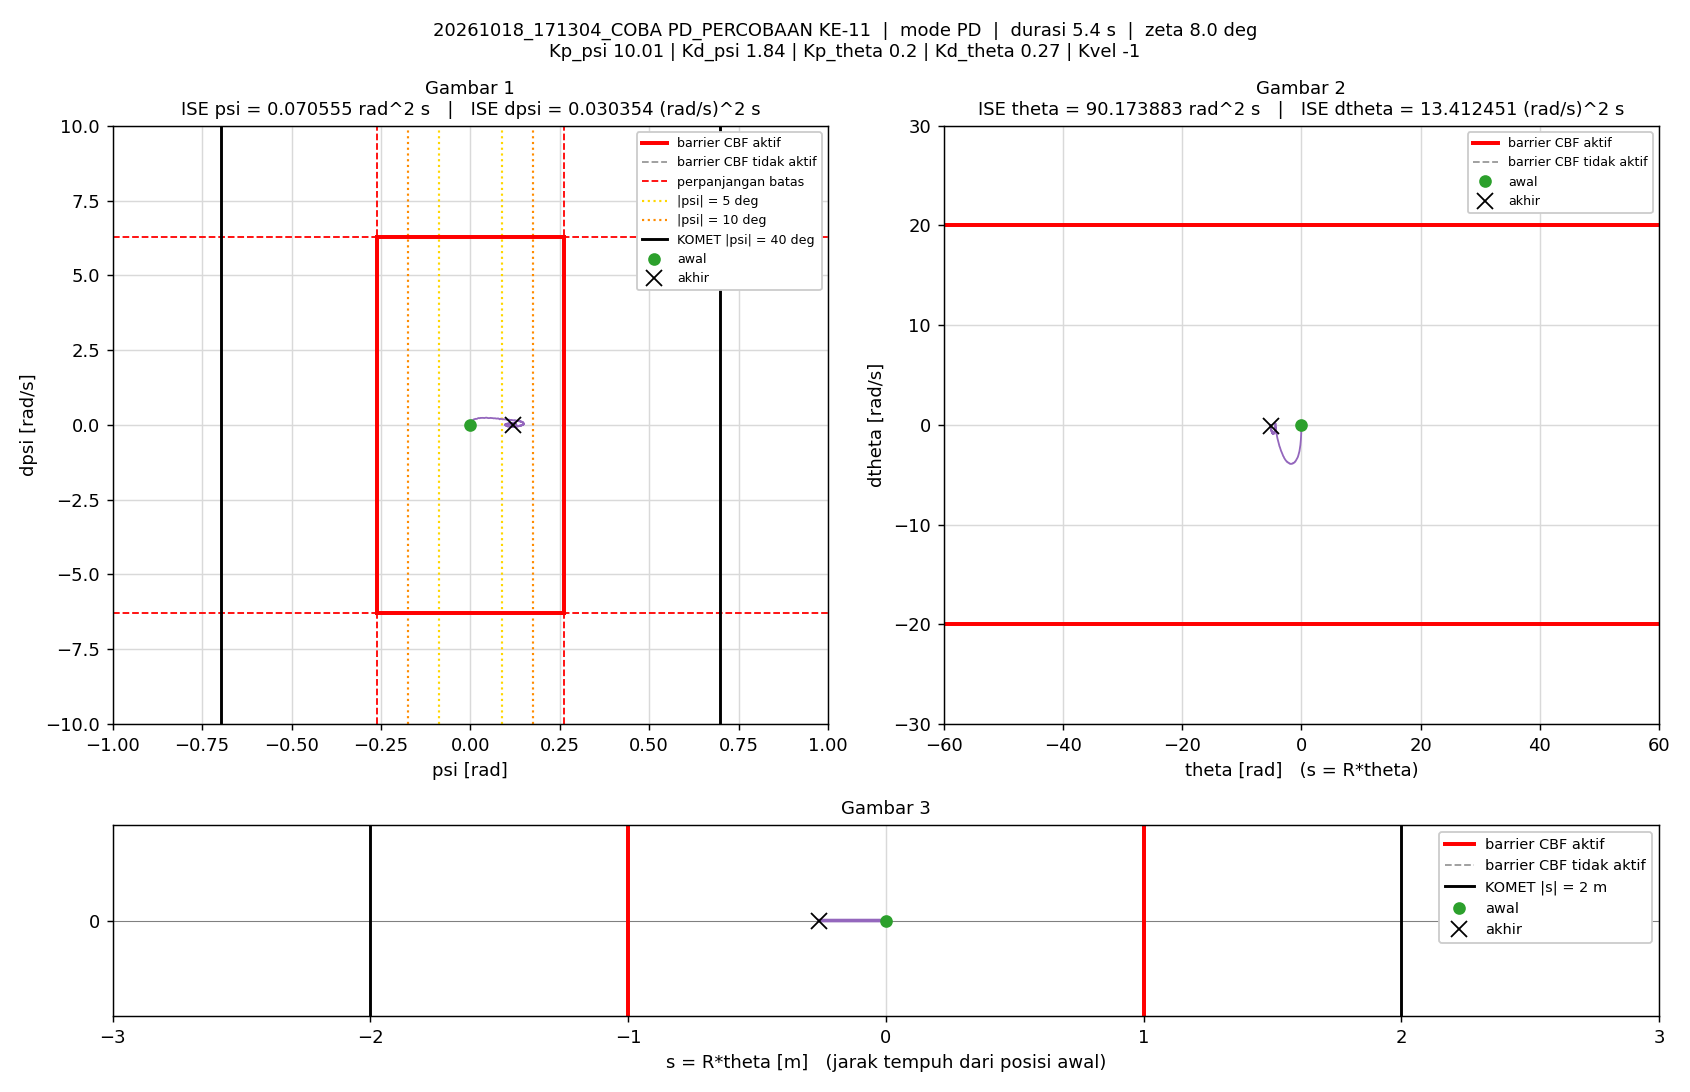

Data behind this chart, as committed beside it:
t_s, theta_rad, dtheta_rad_s, psi_rad, dpsi_rad_s, error_theta, error_dtheta, error_psi, error_dpsi, u_PD_Nm, u_Nm, status_cbf, dorong_N, ISE_theta, ISE_dtheta, ISE_psi, ISE_dpsi, Kp_psi, Kd_psi, Kp_theta, Kd_theta, Kvel, Alpha_1, Alpha_2
0.005, 0, 0, -1.5560297e-07, 0, 0, 0, 1.5560297e-07, 0, -1.5575857e-06, -1.5575857e-06, -, 0, 0, 0, 1.2106142e-16, 0, 10.01, 1.84, 0.2, 0.27, -1, 33.33, 54.73
0.01, -0.0004524, -0.152, 0.0002467, 0.05215, 0.0004524, 0.152, -0.0002467, -0.05215, 0.05728, 0.05728, -, 0, 1.0232392e-09, 0.0001156, 3.0436521e-10, 1.3595722e-05, 10.01, 1.84, 0.2, 0.27, -1, 33.33, 54.73
0.015, -0.00159, -0.2888, 0.0006249, 0.08097, 0.00159, 0.2888, -0.0006249, -0.08097, 0.07695, 0.07695, -, 0, 1.3656667e-08, 0.0005325, 2.2569387e-09, 4.6376615e-05, 10.01, 1.84, 0.2, 0.27, -1, 33.33, 54.73
0.02, -0.003178, -0.3467, 0.001053, 0.07963, 0.003178, 0.3467, -0.001053, -0.07963, 0.06281, 0.06281, -, 0, 6.414734e-08, 0.001134, 7.8041016e-09, 7.8080164e-05, 10.01, 1.84, 0.2, 0.27, -1, 33.33, 54.73
0.025, -0.004964, -0.3805, 0.001469, 0.07028, 0.004964, 0.3805, -0.001469, -0.07028, 0.04028, 0.04028, -, 0, 1.87338e-07, 0.001858, 1.8593052e-08, 0.0001028, 10.01, 1.84, 0.2, 0.27, -1, 33.33, 54.73
0.03, -0.006995, -0.439, 0.001856, 0.06715, 0.006995, 0.439, -0.001856, -0.06715, 0.02219, 0.02219, -, 0, 4.3201318e-07, 0.002821, 3.5812295e-08, 0.0001253, 10.01, 1.84, 0.2, 0.27, -1, 33.33, 54.73
0.035, -0.009437, -0.5314, 0.002255, 0.07847, 0.009437, 0.5314, -0.002255, -0.07847, 0.02158, 0.02158, -, 0, 8.7727671e-07, 0.004233, 6.1229361e-08, 0.0001561, 10.01, 1.84, 0.2, 0.27, -1, 33.33, 54.73
0.04, -0.01244, -0.6489, 0.002731, 0.1047, 0.01244, 0.6489, -0.002731, -0.1047, 0.04223, 0.04223, -, 0, 1.6509236e-06, 0.006338, 9.8519156e-08, 0.0002109, 10.01, 1.84, 0.2, 0.27, -1, 33.33, 54.73
0.045, -0.01606, -0.7703, 0.003321, 0.1292, 0.01606, 0.7703, -0.003321, -0.1292, 0.0598, 0.0598, -, 0, 2.9399716e-06, 0.009306, 1.5366584e-07, 0.0002944, 10.01, 1.84, 0.2, 0.27, -1, 33.33, 54.73
0.05, -0.02012, -0.8596, 0.004077, 0.1492, 0.02012, 0.8596, -0.004077, -0.1492, 0.07931, 0.07931, -, 0, 4.9646752e-06, 0.013, 2.367957e-07, 0.0004057, 10.01, 1.84, 0.2, 0.27, -1, 33.33, 54.73
0.055, -0.02457, -0.9274, 0.004896, 0.1506, 0.02457, 0.9274, -0.004896, -0.1506, 0.07088, 0.07088, -, 0, 7.9835471e-06, 0.0173, 3.5664273e-07, 0.0005192, 10.01, 1.84, 0.2, 0.27, -1, 33.33, 54.73
0.06, -0.02915, -0.9551, 0.00576, 0.1401, 0.02915, 0.9551, -0.00576, -0.1401, 0.05165, 0.05165, -, 0, 1.2231284e-05, 0.02186, 5.2251253e-07, 0.0006173, 10.01, 1.84, 0.2, 0.27, -1, 33.33, 54.73
0.065, -0.03391, -0.9959, 0.006592, 0.1397, 0.03391, 0.9959, -0.006592, -0.1397, 0.04733, 0.04733, -, 0, 1.7980385e-05, 0.02682, 7.3980134e-07, 0.0007148, 10.01, 1.84, 0.2, 0.27, -1, 33.33, 54.73
0.07, -0.03909, -1.077, 0.007344, 0.1441, 0.03909, 1.077, -0.007344, -0.1441, 0.03998, 0.03998, -, 0, 2.5620152e-05, 0.03262, 1.0094972e-06, 0.0008186, 10.01, 1.84, 0.2, 0.27, -1, 33.33, 54.73
0.075, -0.04467, -1.162, 0.008169, 0.1609, 0.04467, 1.162, -0.008169, -0.1609, 0.05524, 0.05524, -, 0, 3.5598075e-05, 0.03937, 1.343135e-06, 0.0009481, 10.01, 1.84, 0.2, 0.27, -1, 33.33, 54.73
0.08, -0.05078, -1.267, 0.009032, 0.1766, 0.05078, 1.267, -0.009032, -0.1766, 0.06309, 0.06309, -, 0, 4.8492073e-05, 0.04739, 1.7509881e-06, 0.001104, 10.01, 1.84, 0.2, 0.27, -1, 33.33, 54.73
0.085, -0.05727, -1.336, 0.01001, 0.1845, 0.05727, 1.336, -0.01001, -0.1845, 0.06752, 0.06752, -, 0, 6.4889411e-05, 0.05632, 2.2515145e-06, 0.001274, 10.01, 1.84, 0.2, 0.27, -1, 33.33, 54.73
0.09, -0.06399, -1.395, 0.01107, 0.1883, 0.06399, 1.395, -0.01107, -0.1883, 0.06784, 0.06784, -, 0, 8.5362137e-05, 0.06604, 2.8642193e-06, 0.001451, 10.01, 1.84, 0.2, 0.27, -1, 33.33, 54.73
0.095, -0.07101, -1.456, 0.01214, 0.1864, 0.07101, 1.456, -0.01214, -0.1864, 0.05709, 0.05709, -, 0, 0.0001106, 0.07665, 3.6010317e-06, 0.001625, 10.01, 1.84, 0.2, 0.27, -1, 33.33, 54.73
0.1, -0.07827, -1.5, 0.01326, 0.1943, 0.07827, 1.5, -0.01326, -0.1943, 0.06966, 0.06966, -, 0, 0.0001412, 0.0879, 4.4802774e-06, 0.001814, 10.01, 1.84, 0.2, 0.27, -1, 33.33, 54.73
0.105, -0.08587, -1.562, 0.01434, 0.2012, 0.08587, 1.562, -0.01434, -0.2012, 0.07483, 0.07483, -, 0, 0.0001781, 0.1001, 5.5087532e-06, 0.002016, 10.01, 1.84, 0.2, 0.27, -1, 33.33, 54.73
0.11, -0.09366, -1.616, 0.01552, 0.1992, 0.09366, 1.616, -0.01552, -0.1992, 0.06691, 0.06691, -, 0, 0.0002219, 0.1132, 6.7129966e-06, 0.002215, 10.01, 1.84, 0.2, 0.27, -1, 33.33, 54.73
0.115, -0.1017, -1.665, 0.0167, 0.1972, 0.1017, 1.665, -0.0167, -0.1972, 0.06001, 0.06001, -, 0, 0.0002736, 0.127, 8.1074897e-06, 0.002409, 10.01, 1.84, 0.2, 0.27, -1, 33.33, 54.73
0.12, -0.11, -1.713, 0.01786, 0.198, 0.11, 1.713, -0.01786, -0.198, 0.0586, 0.0586, -, 0, 0.0003341, 0.1417, 9.7020828e-06, 0.002605, 10.01, 1.84, 0.2, 0.27, -1, 33.33, 54.73
0.125, -0.1187, -1.781, 0.01897, 0.2035, 0.1187, 1.781, -0.01897, -0.2035, 0.05979, 0.05979, -, 0, 0.0004045, 0.1575, 1.1501512e-05, 0.002812, 10.01, 1.84, 0.2, 0.27, -1, 33.33, 54.73
0.13, -0.1277, -1.854, 0.0201, 0.213, 0.1277, 1.854, -0.0201, -0.213, 0.06695, 0.06695, -, 0, 0.0004861, 0.1747, 1.3520724e-05, 0.003039, 10.01, 1.84, 0.2, 0.27, -1, 33.33, 54.73
0.135, -0.1371, -1.913, 0.02126, 0.2209, 0.1371, 1.913, -0.02126, -0.2209, 0.07543, 0.07543, -, 0, 0.00058, 0.193, 1.5780303e-05, 0.003283, 10.01, 1.84, 0.2, 0.27, -1, 33.33, 54.73
0.14, -0.1467, -1.971, 0.02251, 0.2244, 0.1467, 1.971, -0.02251, -0.2244, 0.07681, 0.07681, -, 0, 0.0006875, 0.2125, 1.8314684e-05, 0.003535, 10.01, 1.84, 0.2, 0.27, -1, 33.33, 54.73
0.145, -0.1564, -2.021, 0.02387, 0.2288, 0.1564, 2.021, -0.02387, -0.2288, 0.08293, 0.08293, -, 0, 0.0008099, 0.2329, 2.116329e-05, 0.003797, 10.01, 1.84, 0.2, 0.27, -1, 33.33, 54.73
0.15, -0.1665, -2.065, 0.02519, 0.223, 0.1665, 2.065, -0.02519, -0.223, 0.07162, 0.07162, -, 0, 0.0009485, 0.2542, 2.4335168e-05, 0.004045, 10.01, 1.84, 0.2, 0.27, -1, 33.33, 54.73
0.155, -0.1766, -2.103, 0.02659, 0.2209, 0.1766, 2.103, -0.02659, -0.2209, 0.06942, 0.06942, -, 0, 0.001104, 0.2763, 2.7870669e-05, 0.004289, 10.01, 1.84, 0.2, 0.27, -1, 33.33, 54.73
0.16, -0.1872, -2.161, 0.02783, 0.2296, 0.1872, 2.161, -0.02783, -0.2296, 0.0802, 0.0802, -, 0, 0.00128, 0.2996, 3.1742635e-05, 0.004553, 10.01, 1.84, 0.2, 0.27, -1, 33.33, 54.73
0.165, -0.198, -2.215, 0.02914, 0.233, 0.198, 2.215, -0.02914, -0.233, 0.08278, 0.08278, -, 0, 0.001476, 0.3242, 3.5989186e-05, 0.004824, 10.01, 1.84, 0.2, 0.27, -1, 33.33, 54.73
0.17, -0.209, -2.266, 0.03051, 0.2307, 0.209, 2.266, -0.03051, -0.2307, 0.07614, 0.07614, -, 0, 0.001694, 0.3499, 4.0643028e-05, 0.00509, 10.01, 1.84, 0.2, 0.27, -1, 33.33, 54.73
0.175, -0.2202, -2.302, 0.0319, 0.2315, 0.2202, 2.302, -0.0319, -0.2315, 0.07976, 0.07976, -, 0, 0.001937, 0.3763, 4.5731607e-05, 0.005358, 10.01, 1.84, 0.2, 0.27, -1, 33.33, 54.73
0.18, -0.2317, -2.353, 0.03326, 0.2337, 0.2317, 2.353, -0.03326, -0.2337, 0.08129, 0.08129, -, 0, 0.002205, 0.404, 5.1262316e-05, 0.005631, 10.01, 1.84, 0.2, 0.27, -1, 33.33, 54.73
0.185, -0.2433, -2.385, 0.03466, 0.2339, 0.2433, 2.385, -0.03466, -0.2339, 0.08471, 0.08471, -, 0, 0.002501, 0.4325, 5.7267312e-05, 0.005905, 10.01, 1.84, 0.2, 0.27, -1, 33.33, 54.73
0.19, -0.2551, -2.424, 0.0361, 0.2336, 0.2551, 2.424, -0.0361, -0.2336, 0.08568, 0.08568, -, 0, 0.002827, 0.4619, 6.3783481e-05, 0.006178, 10.01, 1.84, 0.2, 0.27, -1, 33.33, 54.73
0.195, -0.2671, -2.466, 0.03748, 0.2303, 0.2671, 2.466, -0.03748, -0.2303, 0.07951, 0.07951, -, 0, 0.003183, 0.4923, 7.0808099e-05, 0.006443, 10.01, 1.84, 0.2, 0.27, -1, 33.33, 54.73
0.2, -0.2793, -2.502, 0.03893, 0.2264, 0.2793, 2.502, -0.03893, -0.2264, 0.07498, 0.07498, -, 0, 0.003573, 0.5236, 7.8387688e-05, 0.006699, 10.01, 1.84, 0.2, 0.27, -1, 33.33, 54.73
0.205, -0.2918, -2.554, 0.04021, 0.2307, 0.2918, 2.554, -0.04021, -0.2307, 0.0791, 0.0791, -, 0, 0.003999, 0.5562, 8.647253e-05, 0.006965, 10.01, 1.84, 0.2, 0.27, -1, 33.33, 54.73
0.21, -0.3045, -2.602, 0.04153, 0.2348, 0.3045, 2.602, -0.04153, -0.2348, 0.08439, 0.08439, -, 0, 0.004463, 0.59, 9.5097552e-05, 0.007241, 10.01, 1.84, 0.2, 0.27, -1, 33.33, 54.73
0.215, -0.3176, -2.646, 0.04285, 0.2383, 0.3176, 2.646, -0.04285, -0.2383, 0.08934, 0.08934, -, 0, 0.004967, 0.625, 0.0001043, 0.007525, 10.01, 1.84, 0.2, 0.27, -1, 33.33, 54.73
0.22, -0.3306, -2.679, 0.04432, 0.2397, 0.3306, 2.679, -0.04432, -0.2397, 0.09544, 0.09544, -, 0, 0.005513, 0.6609, 0.0001141, 0.007812, 10.01, 1.84, 0.2, 0.27, -1, 33.33, 54.73
0.225, -0.3439, -2.714, 0.04574, 0.2402, 0.3439, 2.714, -0.04574, -0.2402, 0.09836, 0.09836, -, 0, 0.006105, 0.6977, 0.0001246, 0.008101, 10.01, 1.84, 0.2, 0.27, -1, 33.33, 54.73
0.23, -0.3571, -2.735, 0.04735, 0.2311, 0.3571, 2.735, -0.04735, -0.2311, 0.08947, 0.08947, -, 0, 0.006742, 0.7351, 0.0001358, 0.008368, 10.01, 1.84, 0.2, 0.27, -1, 33.33, 54.73
0.235, -0.3705, -2.761, 0.04881, 0.2283, 0.3705, 2.761, -0.04881, -0.2283, 0.0891, 0.0891, -, 0, 0.007428, 0.7732, 0.0001477, 0.008628, 10.01, 1.84, 0.2, 0.27, -1, 33.33, 54.73
0.24, -0.3841, -2.793, 0.05023, 0.2222, 0.3841, 2.793, -0.05023, -0.2222, 0.08074, 0.08074, -, 0, 0.008166, 0.8123, 0.0001603, 0.008875, 10.01, 1.84, 0.2, 0.27, -1, 33.33, 54.73
0.245, -0.398, -2.826, 0.05154, 0.2242, 0.398, 2.826, -0.05154, -0.2242, 0.08594, 0.08594, -, 0, 0.008958, 0.8522, 0.0001736, 0.009127, 10.01, 1.84, 0.2, 0.27, -1, 33.33, 54.73
0.25, -0.4121, -2.869, 0.05283, 0.2267, 0.4121, 2.869, -0.05283, -0.2267, 0.08889, 0.08889, -, 0, 0.009807, 0.8933, 0.0001875, 0.009384, 10.01, 1.84, 0.2, 0.27, -1, 33.33, 54.73
0.255, -0.4265, -2.92, 0.05406, 0.2278, 0.4265, 2.92, -0.05406, -0.2278, 0.0868, 0.0868, -, 0, 0.01072, 0.936, 0.0002022, 0.009643, 10.01, 1.84, 0.2, 0.27, -1, 33.33, 54.73
0.26, -0.4409, -2.954, 0.05546, 0.2279, 0.4409, 2.954, -0.05546, -0.2279, 0.08877, 0.08877, -, 0, 0.01169, 0.9796, 0.0002175, 0.009903, 10.01, 1.84, 0.2, 0.27, -1, 33.33, 54.73
0.265, -0.4556, -2.983, 0.05679, 0.2337, 0.4556, 2.983, -0.05679, -0.2337, 0.1019, 0.1019, -, 0, 0.01273, 1.024, 0.0002337, 0.01018, 10.01, 1.84, 0.2, 0.27, -1, 33.33, 54.73
0.27, -0.4704, -3.024, 0.05815, 0.229, 0.4704, 3.024, -0.05815, -0.229, 0.09266, 0.09266, -, 0, 0.01383, 1.07, 0.0002506, 0.01044, 10.01, 1.84, 0.2, 0.27, -1, 33.33, 54.73
0.275, -0.4853, -3.038, 0.05962, 0.2264, 0.4853, 3.038, -0.05962, -0.2264, 0.09608, 0.09608, -, 0, 0.01501, 1.116, 0.0002683, 0.01069, 10.01, 1.84, 0.2, 0.27, -1, 33.33, 54.73
0.28, -0.5004, -3.074, 0.06089, 0.2259, 0.5004, 3.074, -0.06089, -0.2259, 0.09492, 0.09492, -, 0, 0.01626, 1.163, 0.0002869, 0.01095, 10.01, 1.84, 0.2, 0.27, -1, 33.33, 54.73
0.285, -0.5155, -3.089, 0.06235, 0.2253, 0.5155, 3.089, -0.06235, -0.2253, 0.1015, 0.1015, -, 0, 0.01759, 1.211, 0.0003063, 0.0112, 10.01, 1.84, 0.2, 0.27, -1, 33.33, 54.73
0.29, -0.5309, -3.122, 0.06361, 0.2206, 0.5309, 3.122, -0.06361, -0.2206, 0.09345, 0.09345, -, 0, 0.019, 1.26, 0.0003265, 0.01145, 10.01, 1.84, 0.2, 0.27, -1, 33.33, 54.73
0.295, -0.5461, -3.14, 0.06517, 0.2152, 0.5461, 3.14, -0.06517, -0.2152, 0.09129, 0.09129, -, 0, 0.02049, 1.309, 0.0003478, 0.01168, 10.01, 1.84, 0.2, 0.27, -1, 33.33, 54.73
0.3, -0.5617, -3.167, 0.06638, 0.2202, 0.5617, 3.167, -0.06638, -0.2202, 0.1022, 0.1022, -, 0, 0.02207, 1.359, 0.0003698, 0.01192, 10.01, 1.84, 0.2, 0.27, -1, 33.33, 54.73
... 1,014 more rows
